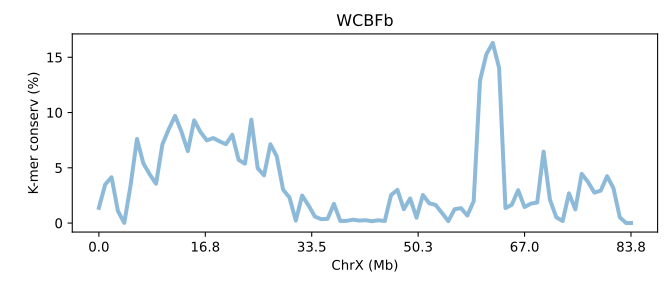

The data file committed next to this chart (first rows):
SeqID	ChrX (Mb)	K-mer conserv (%)	Group	Group_chrom
TWFBb.chrX	0.0	1.379	0	0
TWFBb.chrX	0.01194	3.496	0	0
TWFBb.chrX	0.02388	4.145	0	0
TWFBb.chrX	0.03582	1.082	0	0
TWFBb.chrX	0.04775	0.0145	0	0
TWFBb.chrX	0.05969	3.45	0	0
TWFBb.chrX	0.07163	7.611	0	0
TWFBb.chrX	0.08357	5.404	0	0
TWFBb.chrX	0.09551	4.409	0	0
TWFBb.chrX	0.1074	3.554	0	0
TWFBb.chrX	0.1194	7.116	0	0
TWFBb.chrX	0.1313	8.491	0	0
TWFBb.chrX	0.1433	9.691	0	0
TWFBb.chrX	0.1552	8.267	0	0
TWFBb.chrX	0.1671	6.514	0	0
TWFBb.chrX	0.1791	9.295	0	0
TWFBb.chrX	0.191	8.231	0	0
TWFBb.chrX	0.203	7.479	0	0
TWFBb.chrX	0.2149	7.692	0	0
TWFBb.chrX	0.2268	7.394	0	0
TWFBb.chrX	0.2388	7.134	0	0
TWFBb.chrX	0.2507	7.989	0	0
TWFBb.chrX	0.2626	5.71	0	0
TWFBb.chrX	0.2746	5.371	0	0
TWFBb.chrX	0.2865	9.359	0	0
TWFBb.chrX	0.2985	4.964	0	0
TWFBb.chrX	0.3104	4.317	0	0
TWFBb.chrX	0.3223	7.13	0	0
TWFBb.chrX	0.3343	6.039	0	0
TWFBb.chrX	0.3462	3.022	0	0
TWFBb.chrX	0.3582	2.316	0	0
TWFBb.chrX	0.3701	0.2212	0	0
TWFBb.chrX	0.382	2.492	0	0
TWFBb.chrX	0.394	1.596	0	0
TWFBb.chrX	0.4059	0.5891	0	0
TWFBb.chrX	0.4178	0.3522	0	0
TWFBb.chrX	0.4298	0.3809	0	0
TWFBb.chrX	0.4417	1.735	0	0
TWFBb.chrX	0.4537	0.1911	0	0
TWFBb.chrX	0.4656	0.1971	0	0
TWFBb.chrX	0.4775	0.3079	0	0
TWFBb.chrX	0.4895	0.2239	0	0
TWFBb.chrX	0.5014	0.2559	0	0
TWFBb.chrX	0.5134	0.1679	0	0
TWFBb.chrX	0.5253	0.2527	0	0
TWFBb.chrX	0.5372	0.1801	0	0
TWFBb.chrX	0.5492	2.539	0	0
TWFBb.chrX	0.5611	3.003	0	0
TWFBb.chrX	0.573	1.253	0	0
TWFBb.chrX	0.585	2.228	0	0
TWFBb.chrX	0.5969	0.483	0	0
TWFBb.chrX	0.6089	2.542	0	0
TWFBb.chrX	0.6208	1.793	0	0
TWFBb.chrX	0.6327	1.639	0	0
TWFBb.chrX	0.6447	0.9239	0	0
TWFBb.chrX	0.6566	0.1735	0	0
TWFBb.chrX	0.6686	1.254	0	0
TWFBb.chrX	0.6805	1.347	0	0
TWFBb.chrX	0.6924	0.681	0	0
TWFBb.chrX	0.7044	1.977	0	0
... 25 more rows
